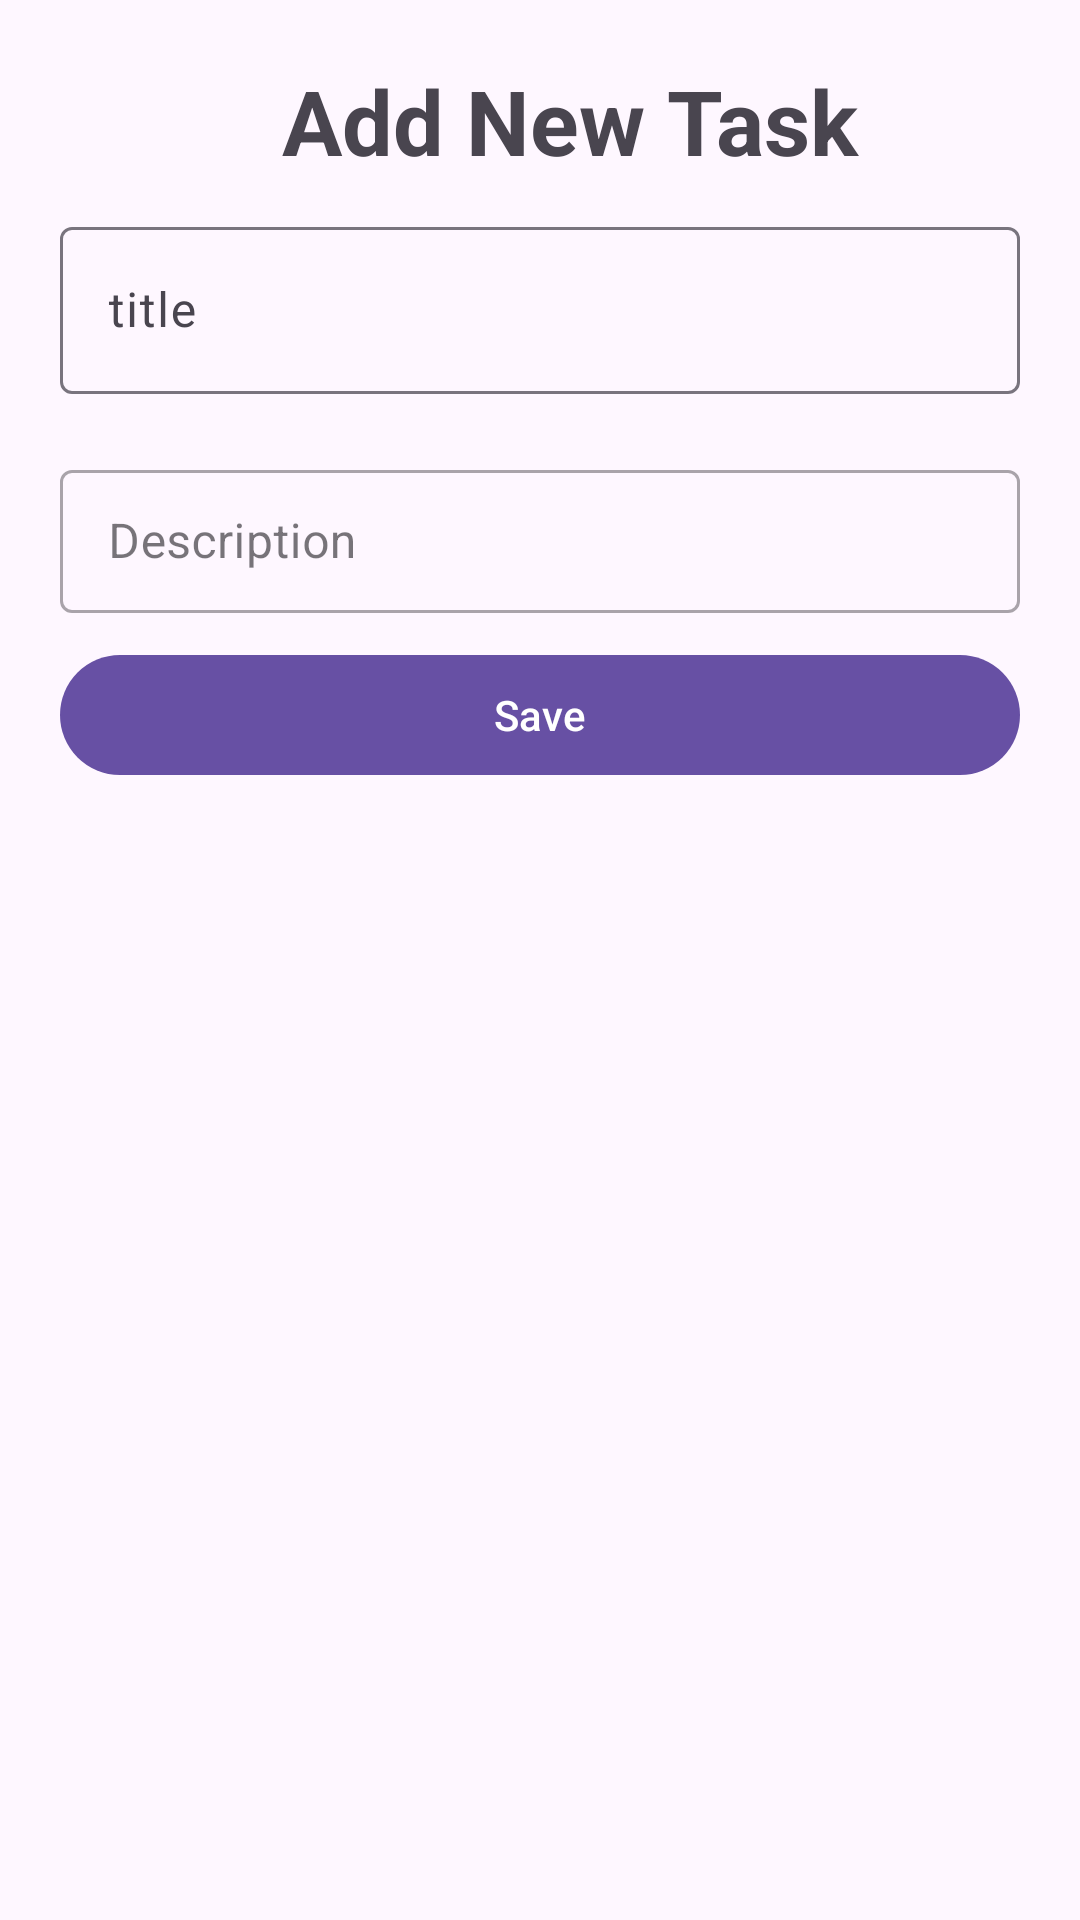

Reconstruct the res/layout file that produces this screen, plus the resources it refers to.
<!-- AndroidManifest.xml: application theme Theme.Dem -->
<!-- res/layout/fragment_add__task.xml -->
<?xml version="1.0" encoding="utf-8"?>
<LinearLayout
    android:orientation="vertical"
    xmlns:android="http://schemas.android.com/apk/res/android"
    xmlns:tools="http://schemas.android.com/tools"
    android:layout_width="match_parent"
    android:layout_height="wrap_content"
    tools:context=".add_Task">


    <TextView
        android:layout_width="match_parent"
        android:layout_height="wrap_content"
        android:text="Add New Task"
        android:gravity="center"
        android:textSize="30sp"
        android:layout_marginTop="20dp"
        android:layout_marginStart="20dp"
        android:textStyle="bold"/>


    <com.google.android.material.textfield.TextInputLayout
        android:layout_width="match_parent"
        android:layout_height="wrap_content"
        android:layout_marginVertical="10dp"
        android:layout_marginHorizontal="20dp">

        <com.google.android.material.textfield.TextInputEditText
            android:layout_width="match_parent"
            android:layout_height="match_parent"
            android:id="@+id/title"
            android:hint="title"/>

    </com.google.android.material.textfield.TextInputLayout>

    <com.google.android.material.textfield.TextInputLayout
        style="@style/Widget.MaterialComponents.TextInputLayout.OutlinedBox.Dense"
        android:layout_width="match_parent"
        android:layout_height="wrap_content"
        android:layout_marginVertical="10dp"
        android:layout_marginHorizontal="20dp">

        <com.google.android.material.textfield.TextInputEditText
            android:layout_width="match_parent"
            android:layout_height="match_parent"
            android:id="@+id/desc"
            android:hint="Description">

        </com.google.android.material.textfield.TextInputEditText>

    </com.google.android.material.textfield.TextInputLayout>

    <com.google.android.material.button.MaterialButton
        android:id="@+id/saveButton"
        android:layout_width="match_parent"
        android:layout_height="wrap_content"
        android:layout_gravity="center"
        android:layout_marginHorizontal="20dp"
        android:text="Save"/>

</LinearLayout>
<!-- resources referenced by this layout -->
<resources>
  <style name="Theme.Dem" parent="Base.Theme.Dem" />
  <style name="Base.Theme.Dem" parent="Theme.Material3.DayNight.NoActionBar">
          
          
      </style>
</resources>
